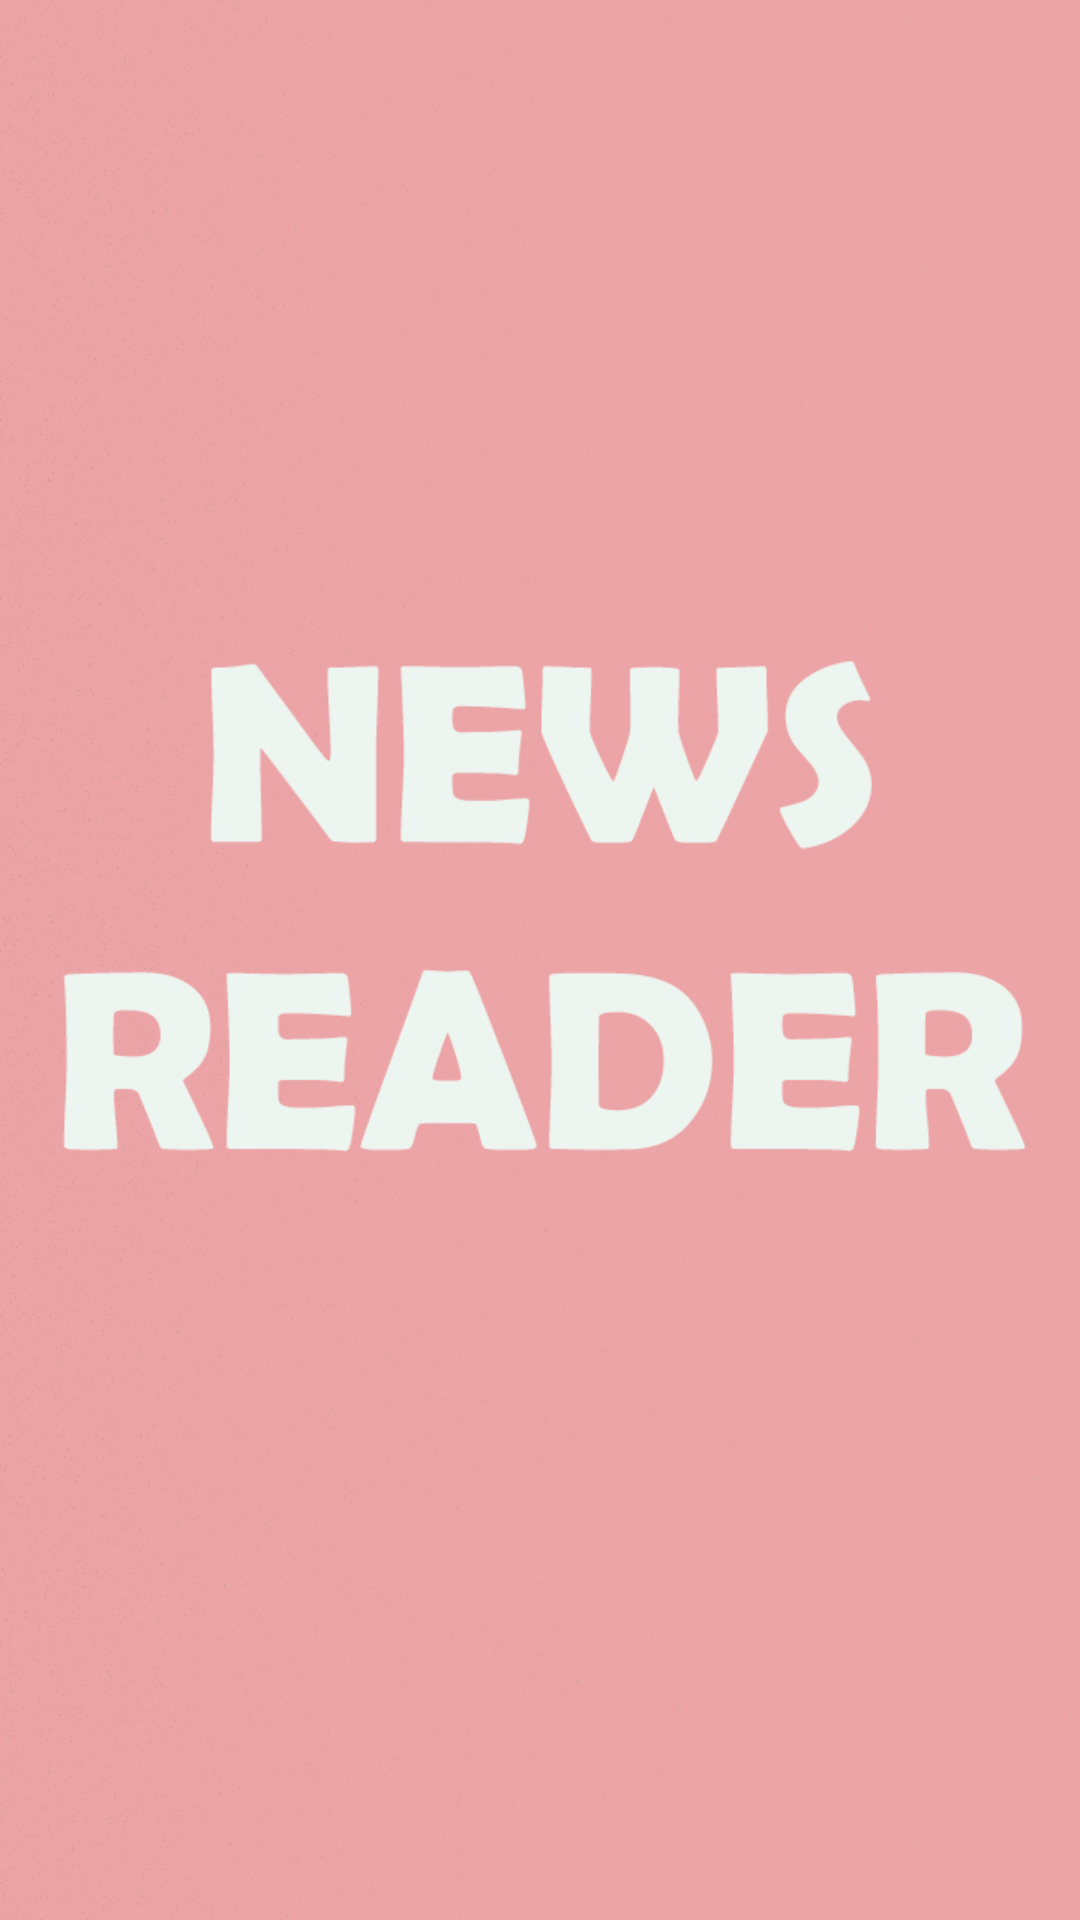

The Android layout XML behind this screen, and the referenced resources:
<!-- AndroidManifest.xml: application theme Theme.NewsReader -->
<!-- res/layout/fragment_splash.xml -->
<?xml version="1.0" encoding="utf-8"?>
<FrameLayout xmlns:android="http://schemas.android.com/apk/res/android"
    xmlns:tools="http://schemas.android.com/tools"
    android:layout_width="match_parent"
    android:layout_height="match_parent"
    tools:context=".onboarding.SplashFragment"
    android:background="@drawable/splash_screen_background">

</FrameLayout>
<!-- resources referenced by this layout -->
<resources>
  <!-- drawable splash_screen_background: jpg bitmap (drawable, 332298 bytes) -->
  <style name="Theme.NewsReader" parent="Theme.MaterialComponents.DayNight.DarkActionBar">
          
          <item name="colorPrimary">@color/colorPrimaryDark</item>
          <item name="colorPrimaryVariant">@color/colorPrimaryDark</item>
          <item name="colorOnPrimary">@color/white</item>
          
          <item name="colorSecondary">@color/colorPrimary</item>
          <item name="colorSecondaryVariant">@color/colorPrimaryDark</item>
          <item name="colorOnSecondary">@color/black</item>
          
          <item name="android:statusBarColor" tools:targetApi="l">?attr/colorPrimaryVariant</item>
          
      </style>
  <color name="colorPrimaryDark">#ECA4A6</color>
  <color name="white">#FFFFFFFF</color>
  <color name="colorPrimary">#F9D5D3</color>
  <color name="black">#000000</color>
</resources>
